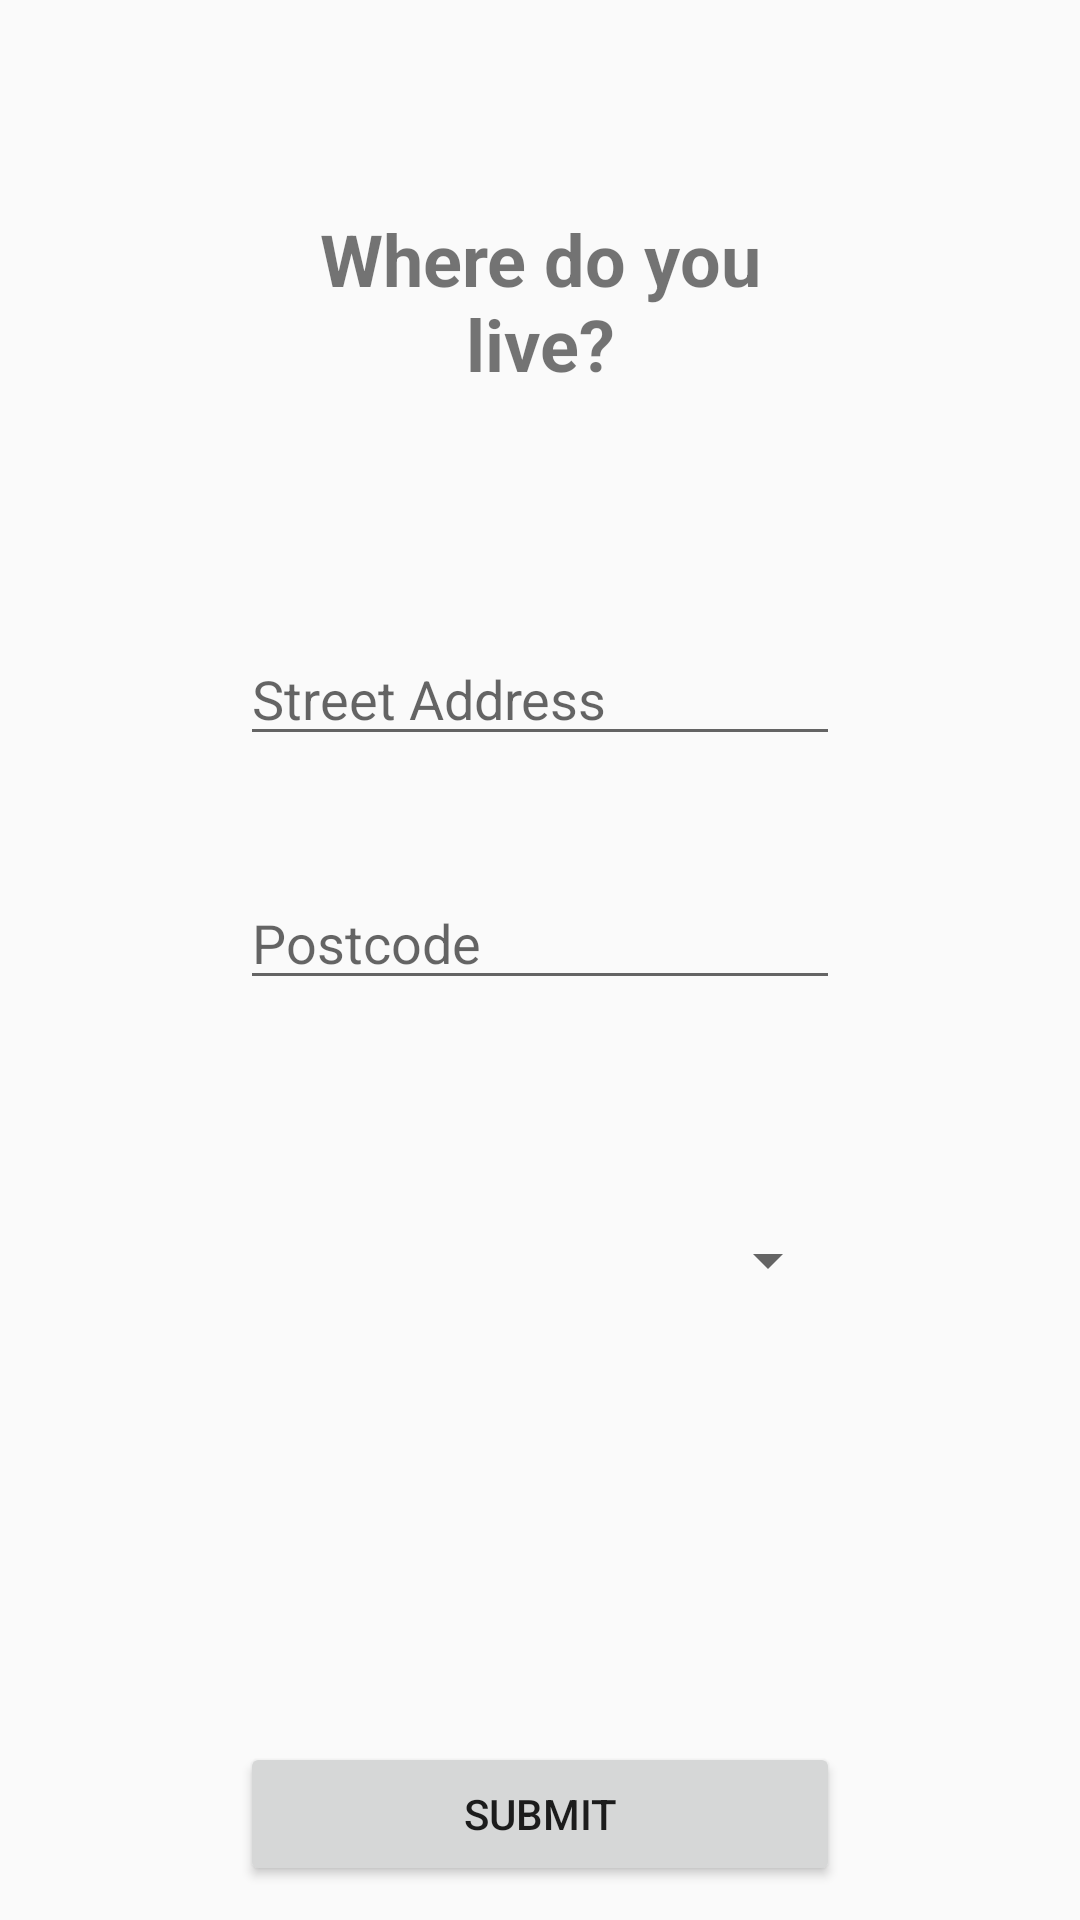

The Android layout XML behind this screen, and the referenced resources:
<!-- AndroidManifest.xml: activity theme AppTheme.NoActionBar -->
<!-- res/layout/activity_registerp3.xml -->
<?xml version="1.0" encoding="utf-8"?>
<androidx.constraintlayout.widget.ConstraintLayout xmlns:android="http://schemas.android.com/apk/res/android"
    xmlns:app="http://schemas.android.com/apk/res-auto"
    xmlns:tools="http://schemas.android.com/tools"
    android:layout_width="match_parent"
    android:layout_height="match_parent"
    tools:context=".activity.RegisterP3Activity">

    <Button
        android:id="@+id/nextBtn"
        android:layout_width="0dp"
        android:layout_height="wrap_content"
        android:layout_marginStart="80dp"
        android:layout_marginTop="450dp"
        android:layout_marginEnd="80dp"
        android:text="@string/Submit"
        app:layout_constraintEnd_toEndOf="parent"
        app:layout_constraintStart_toStartOf="parent"
        app:layout_constraintTop_toBottomOf="@+id/textView5" />

    <TextView
        android:id="@+id/textView5"
        android:layout_width="0dp"
        android:layout_height="wrap_content"
        android:layout_marginStart="80dp"
        android:layout_marginTop="70dp"
        android:layout_marginEnd="80dp"
        android:text="@string/register_p2_title"
        android:textAlignment="center"
        android:textSize="24sp"
        android:textStyle="bold"
        app:layout_constraintEnd_toEndOf="parent"
        app:layout_constraintStart_toStartOf="parent"
        app:layout_constraintTop_toTopOf="parent" />

    <EditText
        android:id="@+id/streetAddressET"
        android:layout_width="0dp"
        android:layout_height="wrap_content"
        android:layout_marginStart="80dp"
        android:layout_marginTop="80dp"
        android:layout_marginEnd="80dp"
        android:ems="10"
        android:hint="@string/street_address"
        android:inputType="textPersonName"
        app:layout_constraintEnd_toEndOf="parent"
        app:layout_constraintHorizontal_bias="0.0"
        app:layout_constraintStart_toStartOf="parent"
        app:layout_constraintTop_toBottomOf="@+id/textView5" />

    <EditText
        android:id="@+id/suburbET"
        android:layout_width="0dp"
        android:layout_height="wrap_content"
        android:layout_marginStart="80dp"
        android:layout_marginTop="40dp"
        android:layout_marginEnd="80dp"
        android:ems="10"
        android:hint="@string/postcode"
        android:inputType="textPersonName"
        app:layout_constraintEnd_toEndOf="parent"
        app:layout_constraintHorizontal_bias="0.0"
        app:layout_constraintStart_toStartOf="parent"
        app:layout_constraintTop_toBottomOf="@+id/streetAddressET" />

    <Spinner
        android:id="@+id/stateSpinner"
        android:layout_width="0dp"
        android:layout_height="40dp"
        android:layout_marginStart="80dp"
        android:layout_marginTop="5dp"
        android:layout_marginEnd="80dp"
        app:layout_constraintEnd_toEndOf="parent"
        app:layout_constraintStart_toStartOf="parent"
        app:layout_constraintTop_toBottomOf="@+id/textView6" />

    <TextView
        android:id="@+id/textView6"
        android:layout_width="wrap_content"
        android:layout_height="wrap_content"
        android:layout_marginStart="80dp"
        android:layout_marginTop="40dp"
        android:layout_marginEnd="298dp"
        android:text="@string/state"
        android:textColor="#000000"
        android:textSize="16sp"
        app:layout_constraintEnd_toEndOf="parent"
        app:layout_constraintStart_toStartOf="parent"
        app:layout_constraintTop_toBottomOf="@+id/suburbET" />

</androidx.constraintlayout.widget.ConstraintLayout>
<!-- resources referenced by this layout -->
<resources>
  <string name="Submit">Submit</string>
  <string name="postcode">Postcode</string>
  <string name="register_p2_title">Where do you live?</string>
  <string name="state">State</string>
  <string name="street_address">Street Address</string>
  <style name="AppTheme.NoActionBar">
          <item name="windowActionBar">false</item>
          <item name="windowNoTitle">true</item>
      </style>
</resources>
